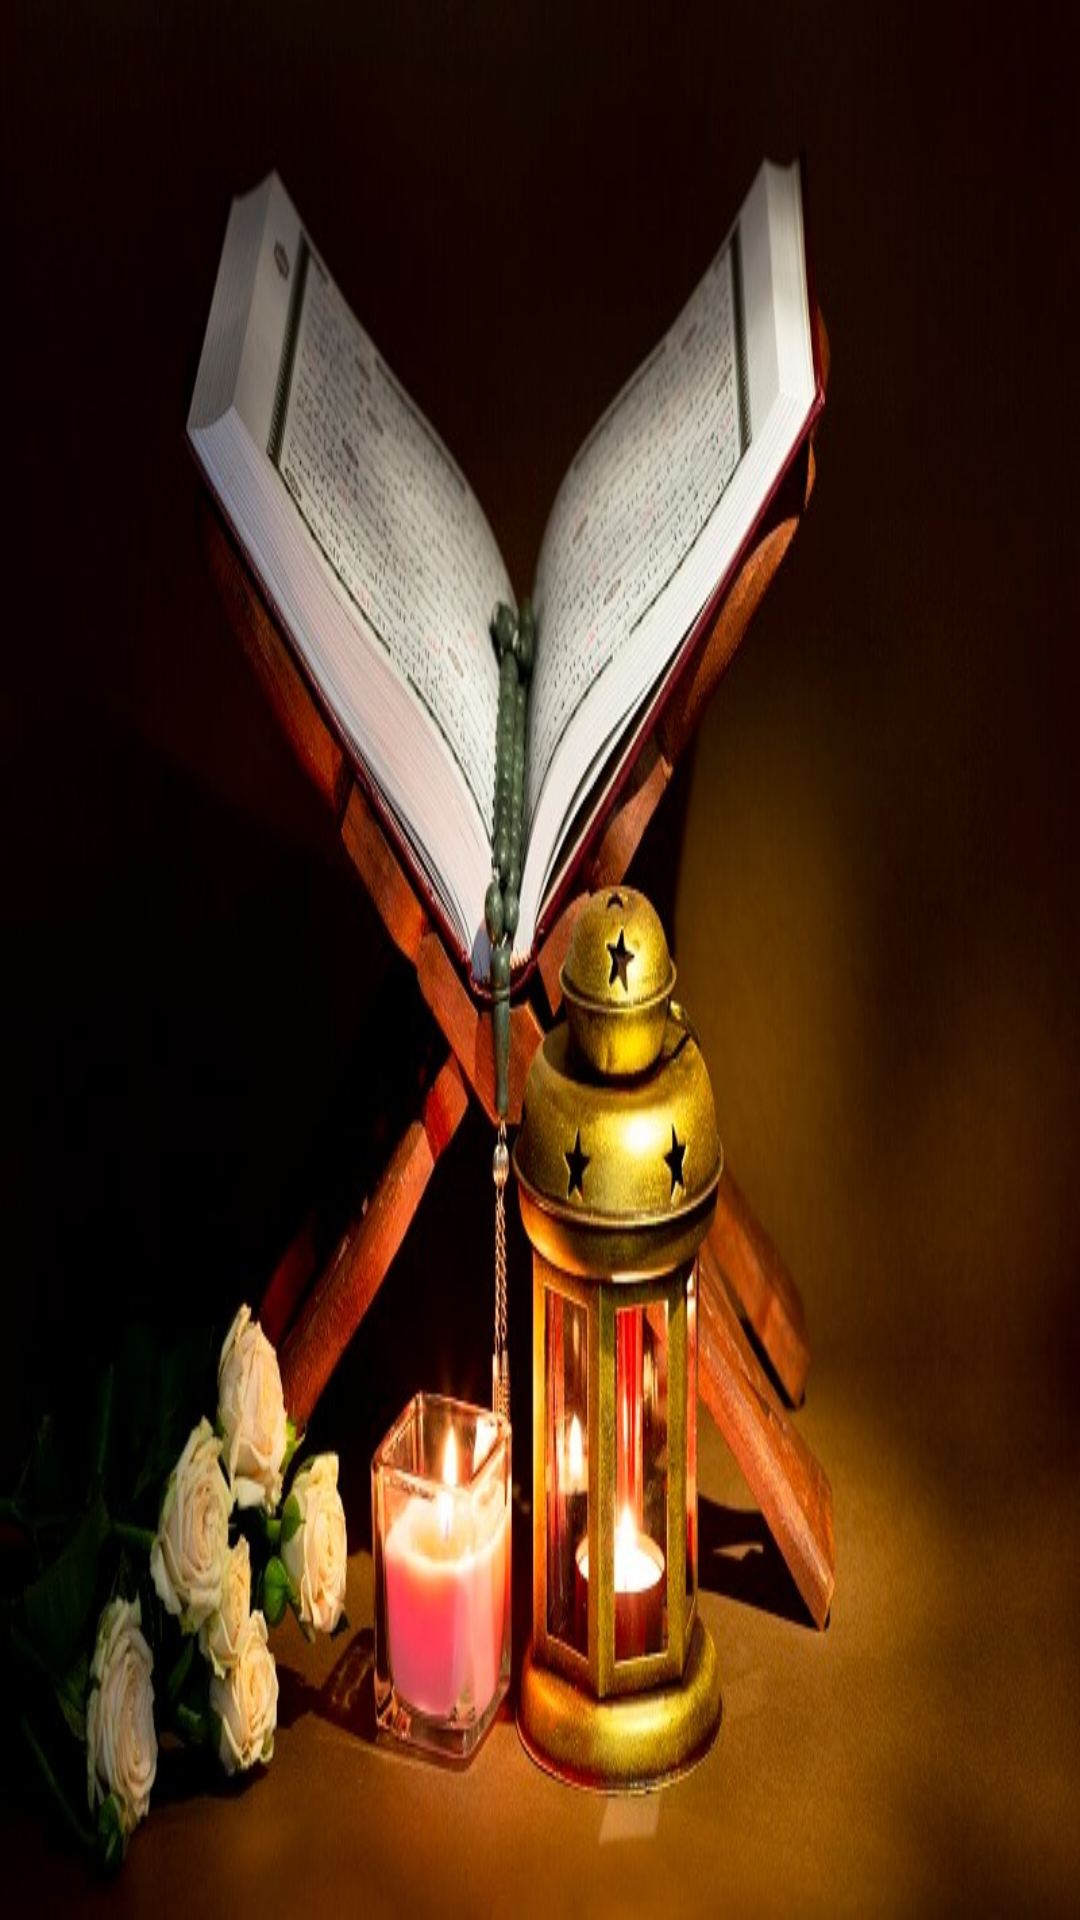

The Android layout XML behind this screen, and the referenced resources:
<!-- AndroidManifest.xml: application theme Theme.Quran_Prayers_pilgrimages -->
<!-- res/layout/header_menu.xml -->
<?xml version="1.0" encoding="utf-8"?>
<LinearLayout xmlns:android="http://schemas.android.com/apk/res/android"
    android:orientation="vertical"
    android:background="@color/Toolbar"
    android:layout_width="match_parent"
    android:layout_height="200dp">

    <ImageView
        android:layout_width="match_parent"
        android:layout_height="match_parent"
        android:scaleType="fitXY"
        android:src="@drawable/header"/>

</LinearLayout>
<!-- resources referenced by this layout -->
<resources>
  <color name="Toolbar">#CCFF90</color>
  <!-- drawable header: jpg bitmap (drawable, 87063 bytes) -->
  <style name="Theme.Quran_Prayers_pilgrimages" parent="Theme.MaterialComponents.DayNight.NoActionBar">
          
          <item name="colorPrimary">@color/purple_500</item>
          <item name="colorPrimaryVariant">@color/purple_700</item>
          <item name="colorOnPrimary">@color/white</item>
          
          <item name="colorSecondary">@color/teal_200</item>
          <item name="colorSecondaryVariant">@color/teal_700</item>
          <item name="colorOnSecondary">@color/black</item>
          
          <item name="android:statusBarColor" tools:targetApi="l">?attr/colorPrimaryVariant</item>
          
      </style>
  <color name="purple_500">#FF6200EE</color>
  <color name="purple_700">#FF3700B3</color>
  <color name="white">#FFFFFFFF</color>
  <color name="teal_200">#FF03DAC5</color>
  <color name="teal_700">#FF018786</color>
  <color name="black">#FF000000</color>
</resources>
